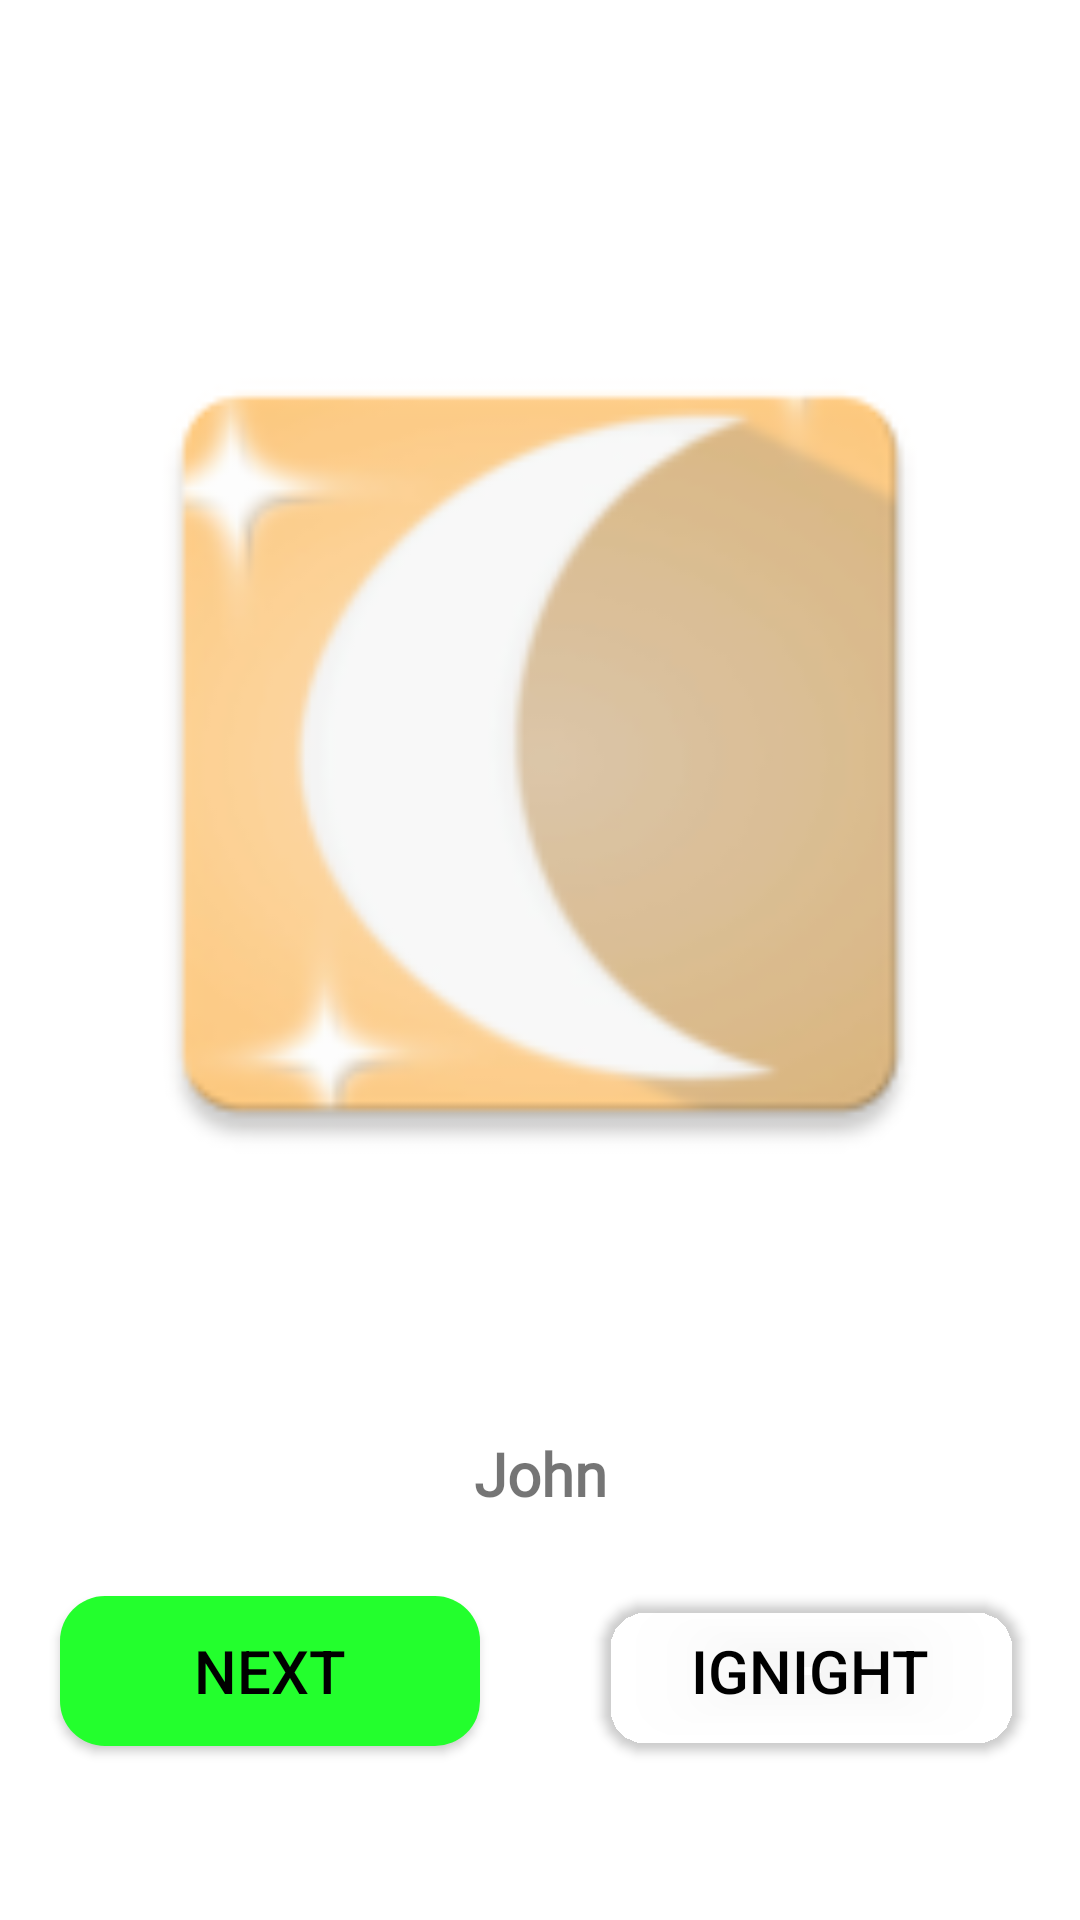

Layout XML and referenced resources for this Android screen:
<!-- AndroidManifest.xml: application theme Theme.IgNight -->
<!-- res/layout/main_menu_layout.xml -->
<?xml version="1.0" encoding="utf-8"?>
<androidx.constraintlayout.widget.ConstraintLayout xmlns:android="http://schemas.android.com/apk/res/android"
    xmlns:app="http://schemas.android.com/apk/res-auto"
    xmlns:tools="http://schemas.android.com/tools"
    android:layout_width="match_parent"
    android:layout_height="match_parent">

    <ImageView
        android:id="@+id/profilepic_menu"
        android:layout_width="0dp"
        android:layout_height="0dp"
        android:layout_marginStart="30dp"
        android:layout_marginTop="30dp"
        android:layout_marginEnd="30dp"
        android:adjustViewBounds="true"
        android:src="@mipmap/ic_launcher"
        app:layout_constraintBottom_toTopOf="@+id/name_placement"
        app:layout_constraintDimensionRatio="1:1"
        app:layout_constraintEnd_toEndOf="parent"
        app:layout_constraintStart_toStartOf="parent"
        app:layout_constraintTop_toTopOf="parent" />

    <TextView
        android:id="@+id/name_placement"
        android:layout_width="wrap_content"
        android:layout_height="wrap_content"
        android:layout_margin="20dp"
        android:background="@drawable/dialog_bg"
        android:fontFamily="@font/poppins"
        android:gravity="center"
        android:includeFontPadding="false"
        android:padding="8dp"
        android:text="John"
        android:textSize="20sp"
        android:textStyle="bold"
        app:layout_constraintBottom_toTopOf="@id/Reject_btn"
        app:layout_constraintEnd_toEndOf="parent"
        app:layout_constraintStart_toStartOf="parent" />

    <Button
        android:id="@+id/IgNight_Btn"
        android:layout_width="0dp"
        android:layout_height="wrap_content"
        android:layout_margin="20dp"
        android:background="@drawable/ignight_btn"
        android:backgroundTint="#00FFFFFF"
        android:text="IgNight"
        android:textColor="#000"
        android:textSize="20sp"
        app:iconTint="#00FFFFFF"
        app:layout_constraintEnd_toEndOf="parent"
        app:layout_constraintHeight_max="70dp"
        app:layout_constraintHeight_min="50dp"
        app:layout_constraintStart_toEndOf="@id/mainMenuLayoutVerticalGuideline"
        app:layout_constraintTop_toBottomOf="@id/mainMenuLayoutHorizontalGuidelineTop" />

    <androidx.constraintlayout.widget.Guideline
        android:id="@+id/mainMenuLayoutVerticalGuideline"
        android:layout_width="wrap_content"
        android:layout_height="wrap_content"
        android:orientation="vertical"
        app:layout_constraintGuide_percent="0.5" />

    <androidx.constraintlayout.widget.Guideline
        android:id="@+id/mainMenuLayoutHorizontalGuidelineTop"
        android:layout_width="wrap_content"
        android:layout_height="wrap_content"
        android:orientation="horizontal"
        app:layout_constraintGuide_percent="0.8" />

    <Button
        android:id="@+id/Reject_btn"
        android:layout_width="0dp"
        android:layout_height="wrap_content"
        android:layout_margin="20dp"
        android:background="@drawable/ignight_btn"
        android:text="next"
        android:textColor="#000"
        android:textSize="20sp"
        app:layout_constraintEnd_toStartOf="@id/mainMenuLayoutVerticalGuideline"
        app:layout_constraintHeight_max="70dp"
        app:layout_constraintHeight_min="50dp"
        app:layout_constraintStart_toStartOf="parent"
        app:layout_constraintTop_toBottomOf="@id/mainMenuLayoutHorizontalGuidelineTop" />

</androidx.constraintlayout.widget.ConstraintLayout>
<!-- resources referenced by this layout -->
<resources>
  <!-- drawable dialog_bg (drawable) -->
  <?xml version="1.0" encoding="utf-8"?>
  <selector xmlns:android="http://schemas.android.com/apk/res/android">
      <item>
          <shape android:shape="rectangle">
              <solid android:color="@color/colorWhite"/>
              <corners android:radius="10dp" />
          </shape>
      </item>
  </selector>
  <!-- drawable ignight_btn (drawable) -->
  <?xml version="1.0" encoding="utf-8"?>
  <shape android:shape="rectangle" xmlns:android="http://schemas.android.com/apk/res/android">
  
      <solid android:color="@color/green"/>
      <corners android:radius="15dp"/>
  
  </shape>
  <!-- mipmap ic_launcher: png bitmap (mipmap-hdpi, 4729 bytes) -->
  <style name="Theme.IgNight" parent="Theme.MaterialComponents.Light.NoActionBar">
          
          <item name="colorPrimary">#fcc267</item>
          <item name="colorPrimaryVariant">#fcc267</item>
          <item name="colorOnPrimary">@color/white</item>
          
          <item name="colorSecondary">#fcc267</item>
          <item name="colorSecondaryVariant">#fcc267</item>
          <item name="colorOnSecondary">@color/black</item>
          
          <item name="android:statusBarColor" tools:targetApi="l">?attr/colorPrimaryVariant</item>
          
      </style>
  <color name="colorWhite">#FFFFFF</color>
  <color name="green">#23FF2D</color>
  <color name="white">#FFFFFFFF</color>
  <color name="black">#FF000000</color>
</resources>
